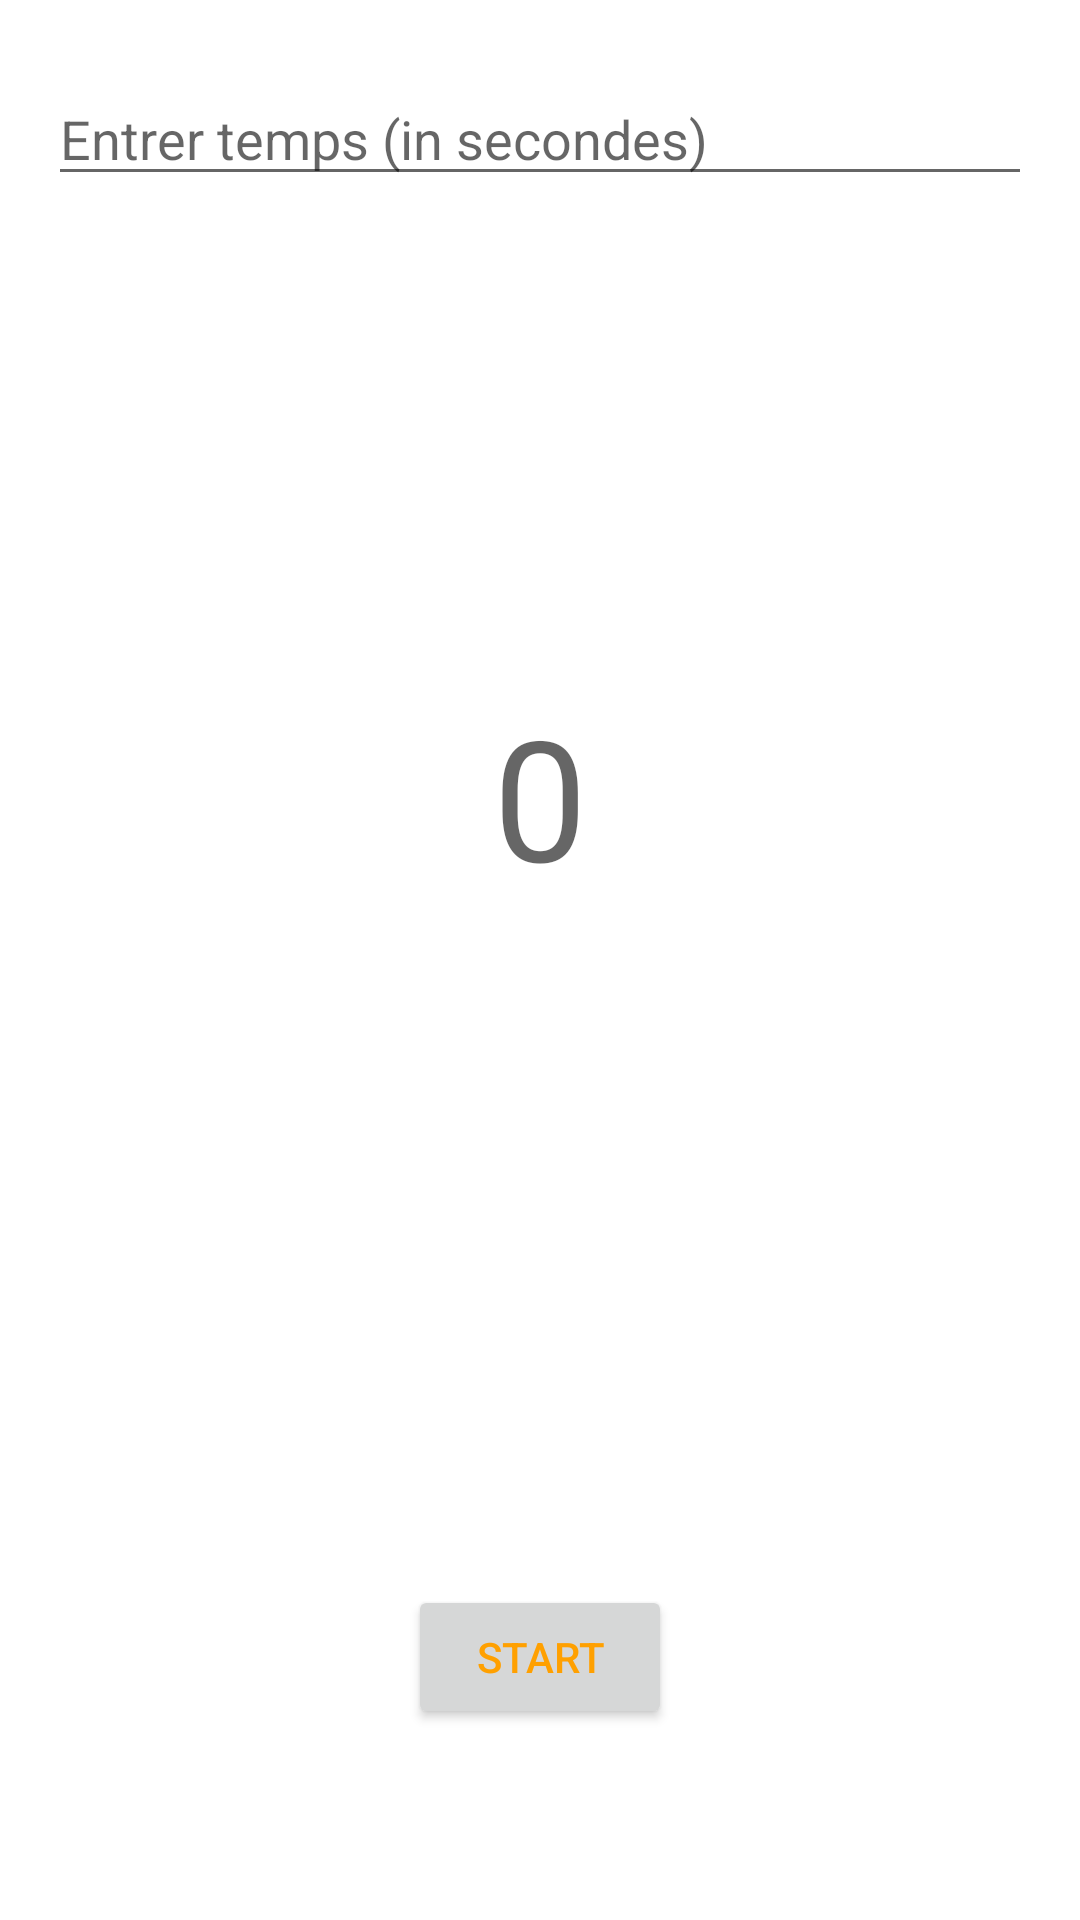

Reconstruct the res/layout file that produces this screen, plus the resources it refers to.
<!-- AndroidManifest.xml: application theme Theme.DiaryFit -->
<!-- res/layout/fragment_timer.xml -->
<?xml version="1.0" encoding="utf-8"?>
<FrameLayout xmlns:android="http://schemas.android.com/apk/res/android"
    xmlns:tools="http://schemas.android.com/tools"
    xmlns:app="http://schemas.android.com/apk/res-auto"
    android:layout_width="match_parent"
    android:layout_height="match_parent"
    tools:context=".ui.tool.Timer">

    <androidx.constraintlayout.widget.ConstraintLayout
        android:layout_width="match_parent"
        android:layout_height="match_parent">

        <TextView
            android:id="@+id/tw_tool_timer"
            android:layout_width="wrap_content"
            android:layout_height="wrap_content"
            android:layout_marginTop="228dp"
            android:text="0"
            android:textAppearance="@style/TextAppearance.AppCompat.Display3"
            app:layout_constraintEnd_toEndOf="parent"
            app:layout_constraintStart_toStartOf="parent"
            app:layout_constraintTop_toTopOf="parent" />

        <Button
            android:id="@+id/bt_tool_start"
            android:layout_width="wrap_content"
            android:layout_height="wrap_content"
            android:layout_marginTop="88dp"
            android:text="Start"
            android:textColor="@color/secondaryColor"
            app:layout_constraintEnd_toEndOf="@+id/progressBar"
            app:layout_constraintStart_toStartOf="@+id/progressBar"
            app:layout_constraintTop_toBottomOf="@+id/progressBar" />

        <Button
            android:id="@+id/bt_tool_reset"
            android:layout_width="wrap_content"
            android:layout_height="wrap_content"
            android:text="Reset"
            android:textColor="@color/secondaryColor"
            android:visibility="invisible"
            app:layout_constraintEnd_toEndOf="@+id/bt_tool_start"
            app:layout_constraintHorizontal_bias="0.0"
            app:layout_constraintStart_toStartOf="@+id/bt_tool_start"
            app:layout_constraintTop_toBottomOf="@+id/bt_tool_start" />

        <EditText
            android:id="@+id/ed_tool_timer"
            android:layout_width="0dp"
            android:layout_height="wrap_content"
            android:layout_marginStart="16dp"
            android:layout_marginLeft="16dp"
            android:layout_marginTop="24dp"
            android:layout_marginEnd="16dp"
            android:layout_marginRight="16dp"
            android:ems="10"
            android:hint="Entrer temps (in secondes)"
            android:inputType="number"
            app:layout_constraintEnd_toEndOf="parent"
            app:layout_constraintStart_toStartOf="parent"
            app:layout_constraintTop_toTopOf="parent"/>

        <ProgressBar
            android:id="@+id/progressBar"
            style="@style/Widget.AppCompat.ProgressBar"
            android:visibility="invisible"
            android:layout_width="350dp"
            android:layout_height="350dp"
            app:layout_constraintBottom_toBottomOf="@+id/tw_tool_timer"
            app:layout_constraintEnd_toEndOf="parent"
            app:layout_constraintStart_toStartOf="parent"
            app:layout_constraintTop_toTopOf="@+id/tw_tool_timer" />


    </androidx.constraintlayout.widget.ConstraintLayout>


</FrameLayout>
<!-- resources referenced by this layout -->
<resources>
  <color name="secondaryColor">#ffa000</color>
  <style name="Theme.DiaryFit" parent="Theme.MaterialComponents.DayNight.DarkActionBar">
          
          <item name="colorPrimary">@color/primaryColor</item>
          <item name="colorPrimaryVariant">@color/primaryDarkColor</item>
          <item name="colorOnPrimary">@color/primaryLightColor</item>
          
          <item name="colorSecondary">@color/secondaryColor</item>
          <item name="colorSecondaryVariant">@color/secondaryDarkColor</item>
          <item name="colorOnSecondary">@color/secondaryLightColor</item>
          
          <item name="android:statusBarColor" tools:targetApi="21">?attr/colorPrimaryVariant</item>
          
      </style>
  <color name="primaryColor">#d50000</color>
  <color name="primaryDarkColor">#9b0000</color>
  <color name="primaryLightColor">#ff5131</color>
  <color name="secondaryDarkColor">#c67100</color>
  <color name="secondaryLightColor">#ffd149</color>
</resources>
